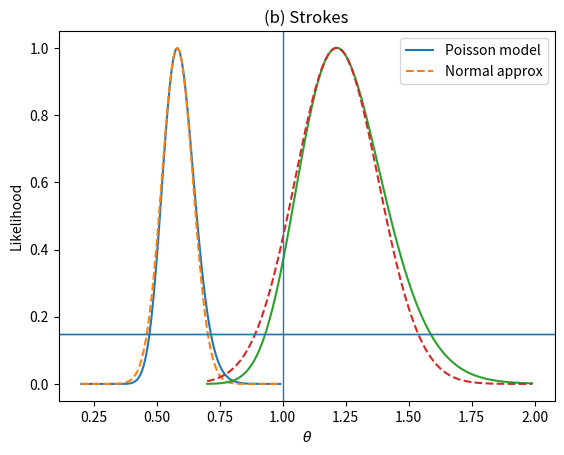

Reproduce this figure in Python.
import matplotlib.pyplot as plt
import numpy
from scipy.interpolate import interp1d
from scipy.stats import norm
from typing import Tuple

na = 11037
np = 11034
xa = 139
xp = 239
theta = numpy.linspace(0.2, 0.99, 100)

def mle_pi(xa: float, xp: float) -> float:
    return xa / (xa + xp)

def mle_theta(pi_hat: float) -> float:
    return pi_hat / (1 - pi_hat)
 
def var_mle_theta(xa: float, xp: float, pi_hat: float) -> float:
    return pi_hat / ((xa + xp) * (1 - pi_hat) **3)

pi_hat = mle_pi(xa, xp)
theta_hat = mle_theta(pi_hat)
var_theta_hat = var_mle_theta(xa, xp, pi_hat)

def profile_likelihood(
    theta: numpy.ndarray,
    na: float,
    np: float,
    xa: float,
    xp: float) -> numpy.ndarray:
    ratio = na * theta / (na * theta + np)
    log_like = xa * numpy.log(ratio) + xp * numpy.log(1 - ratio)
    like = numpy.exp(log_like)
    like /= numpy.max(like)
    return like

def profile_likelihood_normal(
    theta: numpy.ndarray,
    theta_hat: float,
    var_theta_hat: float) -> numpy.ndarray:
    like = norm.pdf(theta, loc=theta_hat, scale=numpy.sqrt(var_theta_hat))
    like /= numpy.max(like)
    return like

def plot_profile_likelihood(
    theta: numpy.ndarray,
    likelihood: numpy.array,
    likelihood_normal: numpy.array,
    title='') -> None:
    plt.plot(theta, likelihood)
    plt.plot(theta, likelihood_normal, '--')
    plt.axhline(y=0.15, linewidth=1)
    if title.startswith("(b)"):
        plt.axvline(x=1.0, linewidth=1)
    plt.xlabel(r'$\theta$')
    plt.ylabel('Likelihood')
    plt.legend(['Poisson model', 'Normal approx'])
    plt.title(title);

likelihood = profile_likelihood(theta, na, np, xa, xp)
likelihood_normal = profile_likelihood_normal(theta, theta_hat, var_theta_hat)
plot_profile_likelihood(
    theta, likelihood, likelihood_normal, title='(a) Heart attacks')

na = 11037
np = 11034
xa = 119
xp = 98
theta = numpy.linspace(0.7, 1.99, 100)

pi_hat = mle_pi(xa, xp)
theta_hat = mle_theta(pi_hat)
var_theta_hat = var_mle_theta(xa, xp, pi_hat)

likelihood = profile_likelihood(theta, na, np, xa, xp)
likelihood_normal = profile_likelihood_normal(theta, theta_hat, var_theta_hat)
plot_profile_likelihood(theta, likelihood, likelihood_normal, title='(b) Strokes')